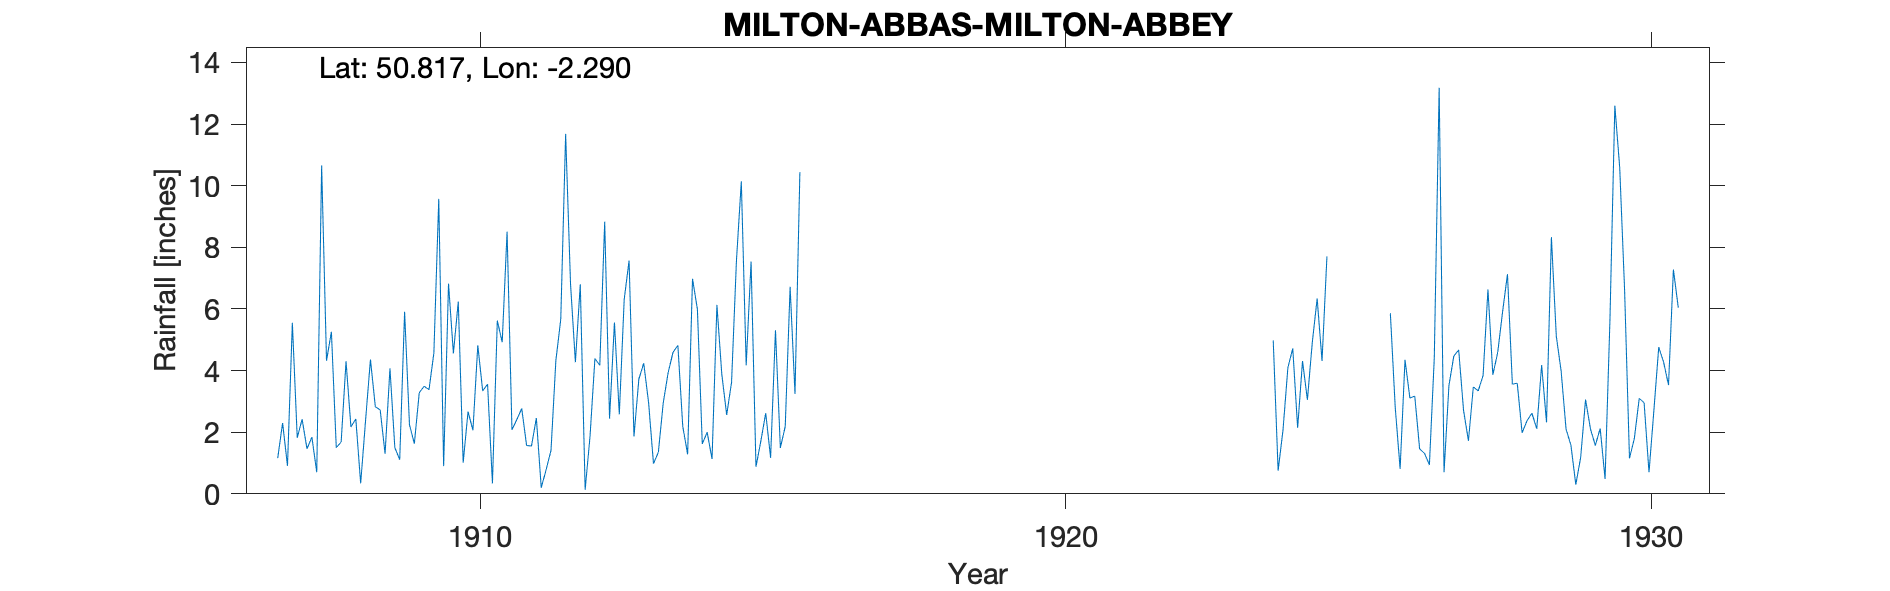

Source data for this figure (header and first rows):
MILTON-ABBAS-MILTON-ABBEY, , , , , , , , , , , , , , , , , , , , , , , 
Grid ref, ST797020, Long, -2.29, Lat, 50.82, Elevation, 333, ft, , , , , , , , , , , , , , , 
Station no, 1604, , , , , , , , , , , , , , , , , , , , , , 
, 1900, 1901, 1902, 1903, 1904, 1905, 1906, 1907, 1908, 1909, 1910, 1911, 1912, 1913, 1914, 1915, 1916, 1917, 1918, 1919, 1920, 1921, 1922
January, , , , , , , , 1.16, 1.5, 1.5, 4.56, 2.08, 6.82, 7.57, 1.28, 4.17, , , , , , , 
February, , , , , , , , 2.3, 1.68, 1.11, 6.24, 2.41, 4.27, 1.86, 6.98, 7.54, , , , , , , 
March, , , , , , , , 0.91, 4.3, 5.91, 1.01, 2.77, 6.8, 3.72, 5.99, 0.88, , , , , , , 
April, , , , , , , , 5.55, 2.17, 2.24, 2.67, 1.57, 0.13, 4.24, 1.62, 1.71, , , , , , , 
May, , , , , , , , 1.82, 2.43, 1.63, 2.06, 1.55, 1.87, 2.96, 2, 2.62, , , , , , , 
June, , , , , , , , 2.42, 0.34, 3.28, 4.82, 2.46, 4.39, 0.98, 1.13, 1.17, , , , , , , 
July, , , , , , , , 1.46, 2.38, 3.49, 3.34, 0.2, 4.17, 1.35, 6.13, 5.31, , , , , , , 
August, , , , , , , , 1.84, 4.36, 3.38, 3.56, 0.78, 8.83, 2.95, 3.88, 1.49, , , , , , , 
September, , , , , , , , 0.7, 2.83, 4.57, 0.34, 1.41, 2.44, 3.93, 2.56, 2.19, , , , , , , 
October, , , , , , , , 10.66, 2.72, 9.57, 5.62, 4.33, 5.56, 4.59, 3.62, 6.72, , , , , , , 
November, , , , , , , , 4.32, 1.3, 0.9, 4.92, 5.66, 2.58, 4.82, 7.56, 3.24, , , , , , , 
December, , , , , , , , 5.26, 4.07, 6.82, 8.51, 11.68, 6.31, 2.19, 10.14, 10.44, , , , , , , 
Total, , , , , , , , 38.4, 30.08, 44.4, 47.65, 36.9, 54.17, 41.16, 52.89, 47.48, , , , , , , 
Obs at 3pm, , , , , , , , , , , , , , , , , , , , , , , 
Exact location unknown but Head Gardener…, , , , , , , , , , , , , , , , , , , , , , , 
However this NGR has an elevation of 380…, , , , , , , , , , , , , , , , , , , , , , , 
1932 No reply to letter to new Head Gard…, , , , , , , , , , , , , , , , , , , , , , , 
